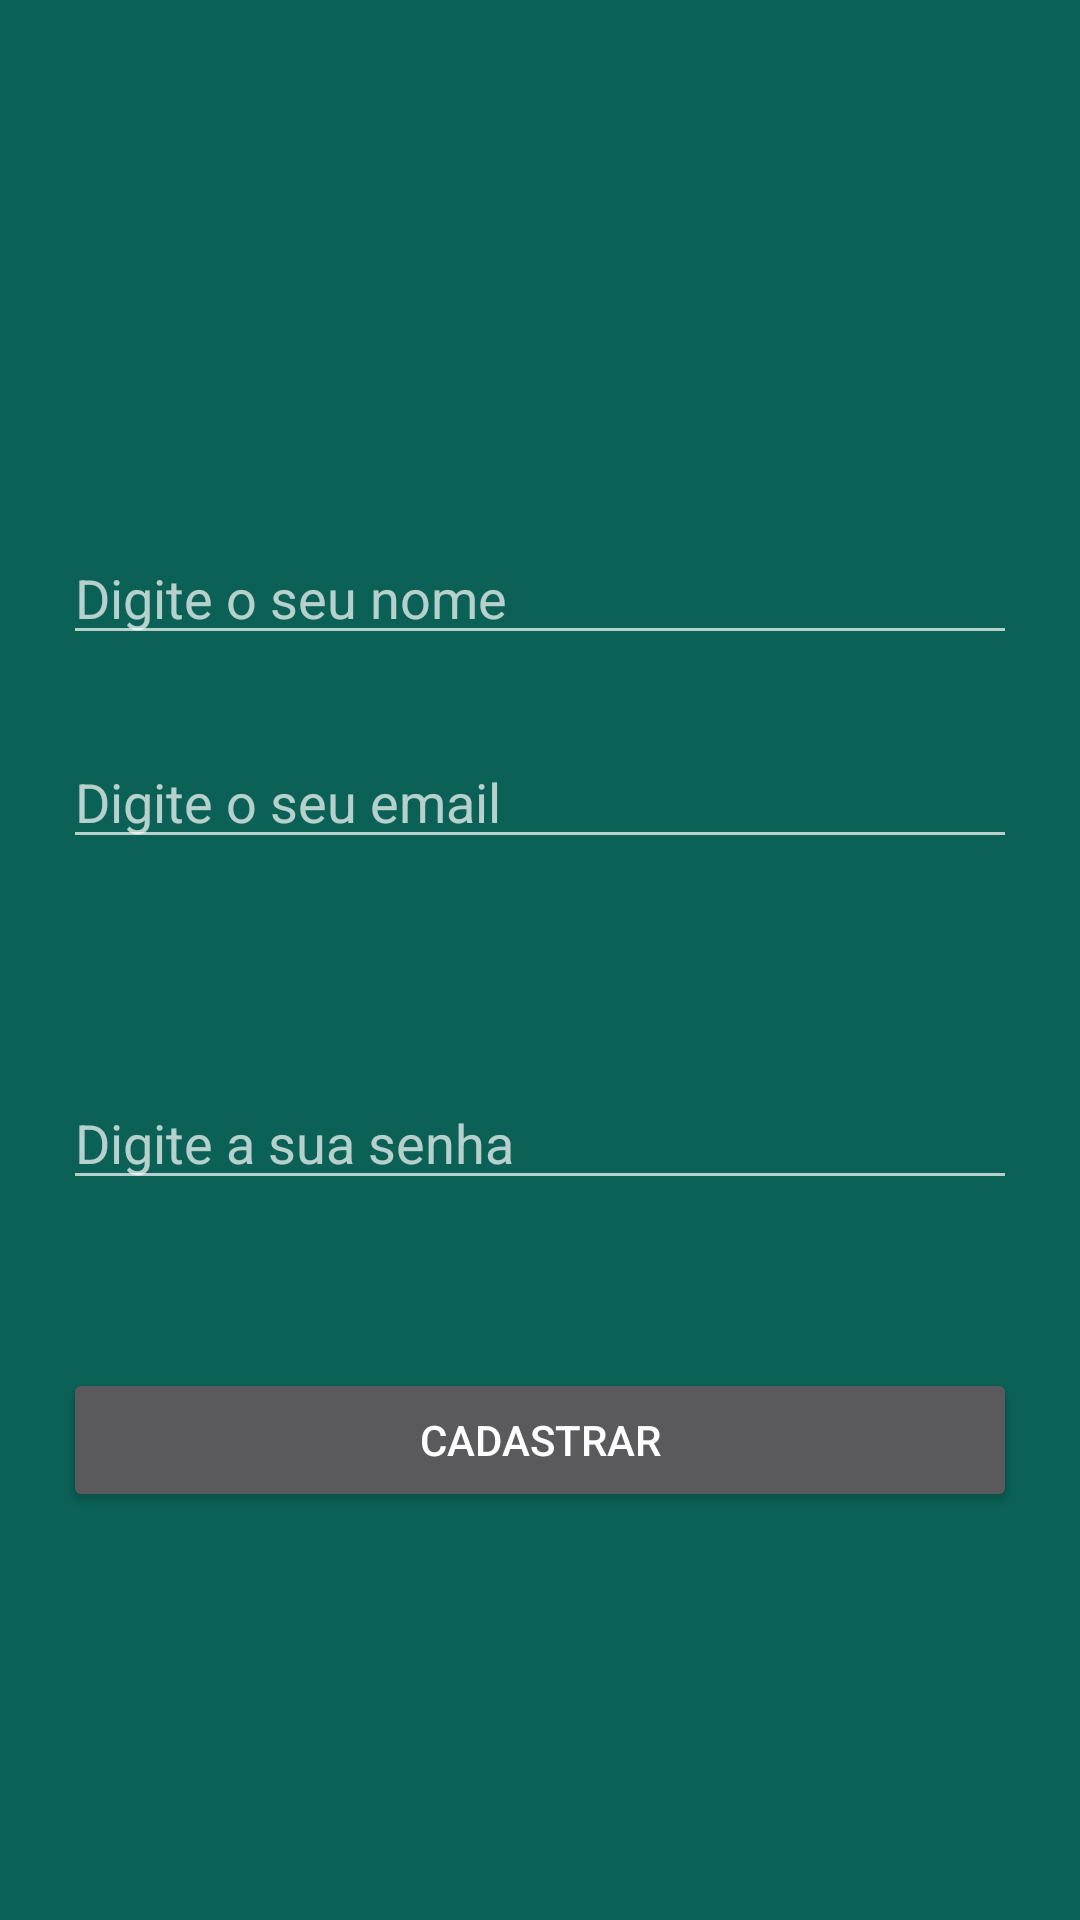

Produce the Android XML layout that renders to this screen, including the resource entries it uses.
<!-- AndroidManifest.xml: application theme AppTheme -->
<!-- res/layout/activity_cadastro_usuario.xml -->
<?xml version="1.0" encoding="utf-8"?>
<RelativeLayout xmlns:android="http://schemas.android.com/apk/res/android"
    xmlns:app="http://schemas.android.com/apk/res-auto"
    xmlns:tools="http://schemas.android.com/tools"
    android:layout_width="match_parent"
    android:layout_height="match_parent"
    android:background="@color/colorPrimary"
    tools:context=".activity.CadastroUsuarioActivity">

    <ImageView
        android:id="@+id/imageView2"
        android:layout_width="150dp"
        android:layout_height="113dp"
        android:layout_alignParentTop="true"
        android:layout_centerHorizontal="true"
        android:layout_marginTop="39dp"
        app:srcCompat="@drawable/usuario" />

    <EditText
        android:id="@+id/cadastro_nome"
        android:layout_width="match_parent"
        android:layout_height="wrap_content"
        android:layout_alignParentStart="true"
        android:layout_alignParentTop="true"
        android:layout_marginLeft="21dp"
        android:layout_marginRight="21dp"
        android:layout_marginTop="177dp"
        android:ems="10"
        android:hint="Digite o seu nome"
        android:inputType="textPersonName" />

    <EditText
        android:id="@+id/cadastro_senha"
        android:layout_width="match_parent"
        android:layout_height="wrap_content"
        android:layout_alignParentBottom="true"
        android:layout_alignParentStart="true"
        android:layout_marginBottom="240dp"
        android:layout_marginLeft="21dp"
        android:layout_marginRight="21dp"
        android:ems="10"
        android:hint="Digite a sua senha"
        android:inputType="text" />

    <EditText
        android:id="@+id/cadastro_email"
        android:layout_width="match_parent"
        android:layout_height="wrap_content"
        android:layout_alignParentStart="true"
        android:layout_alignParentTop="true"
        android:layout_marginLeft="21dp"
        android:layout_marginRight="21dp"
        android:layout_marginTop="245dp"
        android:ems="10"
        android:hint="Digite o seu email"
        android:inputType="textWebEmailAddress" />

    <Button
        android:id="@+id/bCadastrar"
        android:layout_width="match_parent"
        android:layout_height="wrap_content"
        android:layout_alignParentBottom="true"
        android:layout_alignParentStart="true"
        android:layout_marginBottom="136dp"
        android:layout_marginLeft="21dp"
        android:layout_marginRight="21dp"
        android:text="Cadastrar" />
</RelativeLayout>
<!-- resources referenced by this layout -->
<resources>
  <color name="colorPrimary">#0b6156</color>
  <style name="AppTheme" parent="Theme.AppCompat.NoActionBar">
          
          <item name="colorPrimary">#0b6156</item>
          <item name="colorPrimaryDark">#0a5048</item>
          <item name="colorAccent">@color/colorAccent</item>
          <item name="windowBackground">@android:color/white</item>
          <item name="android:itemBackground">@android:color/white</item>
  
      </style>
  <color name="colorAccent">#FF4081</color>
</resources>
